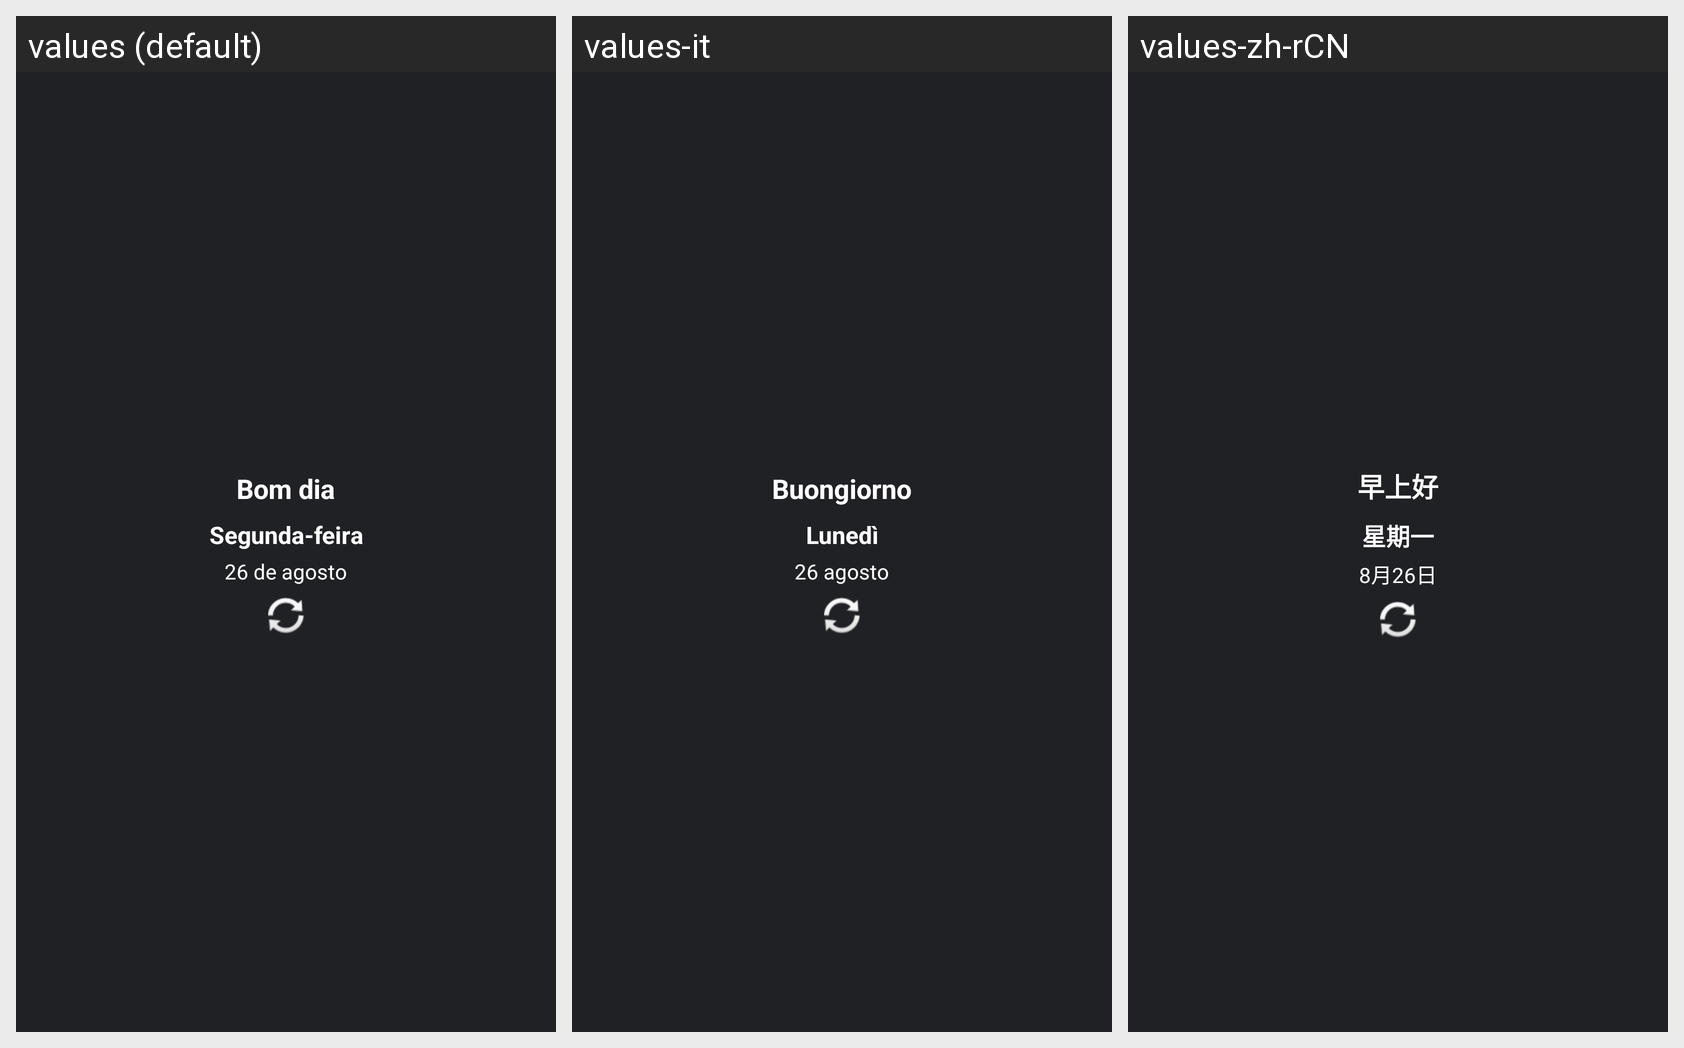

Strings drawn on this Android screen and how each of the app's shown locales translates them:
Android screen res/layout/simple_greeting_widget.xml rendered under 3 locales, left to right: values (default), values-it, values-zh-rCN. Device: Nexus 5 (rendered at 1080×1920; each locale shown at half size, 540×960, under a caption strip naming it); theme Theme.TheBigCalendar.
Other locales in the repository, not shown: values-de, values-en, values-es, values-fr, values-ja, values-ru.
Strings drawn on this screen, with the default value and each locale's value (text and hints the layout hard-codes, and strings that could not be matched under every locale, appear in the picture but are not listed):

widget_good_morning
  values: Bom dia
  values-it: Buongiorno
  values-zh-rCN: 早上好

widget_monday
  values: Segunda-feira
  values-it: Lunedì
  values-zh-rCN: 星期一

widget_august_26
  values: 26 de agosto
  values-it: 26 agosto
  values-zh-rCN: 8月26日
